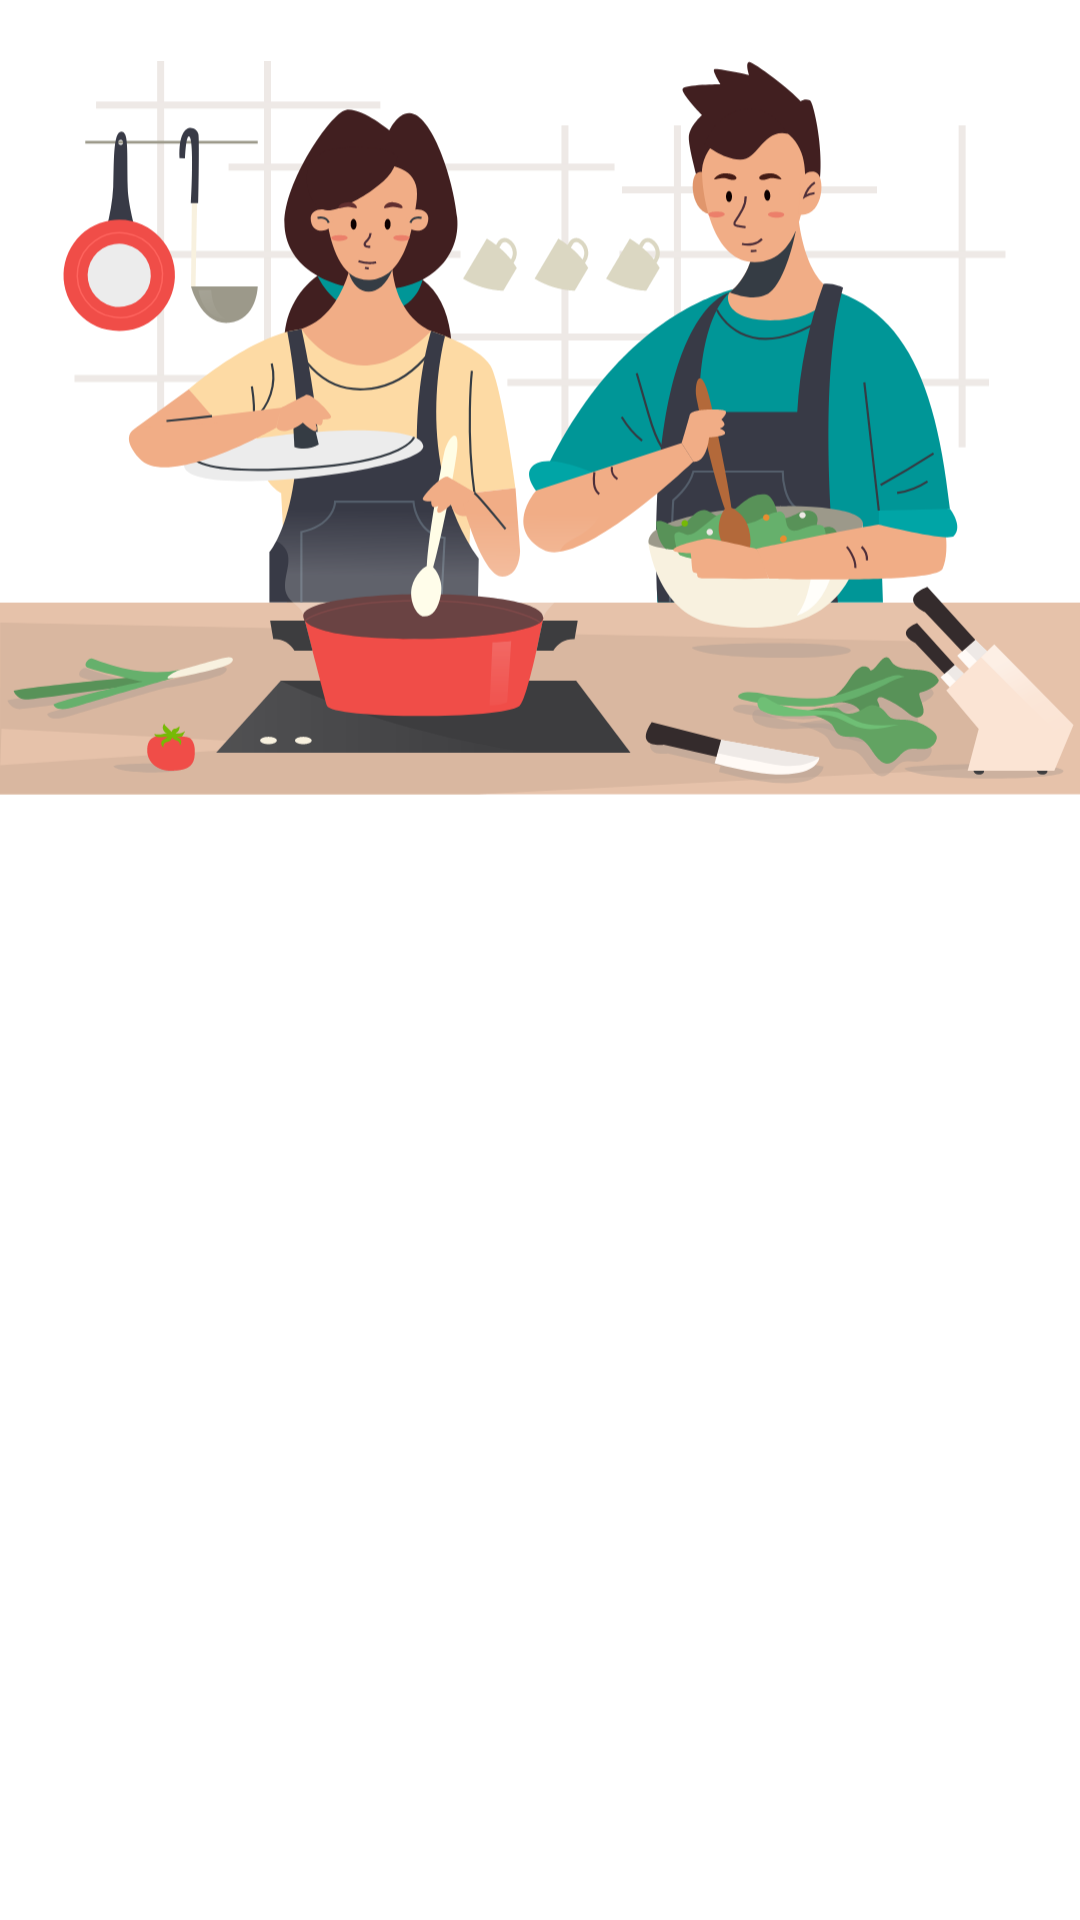

Here is an Android app screen rendered from its layout file. Give the layout XML and the strings, colors and styles it references.
<!-- AndroidManifest.xml: fallback theme Theme.MaterialComponents.DayNight.NoActionBar -->
<!-- res/layout/layout_no_information.xml -->
<?xml version="1.0" encoding="utf-8"?>
<LinearLayout xmlns:android="http://schemas.android.com/apk/res/android"
    xmlns:app="http://schemas.android.com/apk/res-auto"
    xmlns:tools="http://schemas.android.com/tools"
    android:layout_width="wrap_content"
    android:layout_height="wrap_content"
    android:orientation="vertical">

    <ImageView
        android:layout_width="wrap_content"
        android:layout_height="wrap_content"
        app:srcCompat="@drawable/ic_no_information_placeholder" />

    <TextView
        android:id="@+id/errorTextView"
        android:layout_width="wrap_content"
        android:layout_height="wrap_content"
        android:layout_gravity="center_horizontal"
        android:layout_marginStart="24dp"
        android:layout_marginTop="24dp"
        android:layout_marginEnd="24dp"
        android:fontFamily="@font/tt_norms_regular"
        android:textAlignment="center"
        android:textColor="@color/black"
        android:textSize="24sp"
        tools:text="Моя ошибка- мои правила" />

    <Button
        android:id="@+id/noInformationButton"
        style="@style/Widget.MaterialComponents.Button.UnelevatedButton"
        android:layout_width="match_parent"
        android:layout_height="wrap_content"
        android:layout_marginStart="12dp"
        android:layout_marginTop="32dp"
        android:layout_marginEnd="12dp"
        android:layout_marginBottom="24dp"
        android:fontFamily="@font/tt_norms_medium"
        android:paddingStart="20dp"
        android:paddingTop="16dp"
        android:paddingEnd="20dp"
        android:paddingBottom="16dp"
        android:text="@string/meals_add_meal"
        android:textColor="@color/white"
        android:textSize="16sp"
        android:visibility="invisible"
        app:backgroundTint="@color/blue"
        app:cornerRadius="14dp" />

</LinearLayout>
<!-- resources referenced by this layout -->
<resources>
  <color name="black">#000000</color>
  <color name="blue">#0a84ff</color>
  <color name="white">#FFFFFF</color>
  <!-- drawable ic_no_information_placeholder: vector/xml drawable (drawable, 43120 chars, omitted) -->
  <string name="meals_add_meal">Добавить блюдо</string>
</resources>
